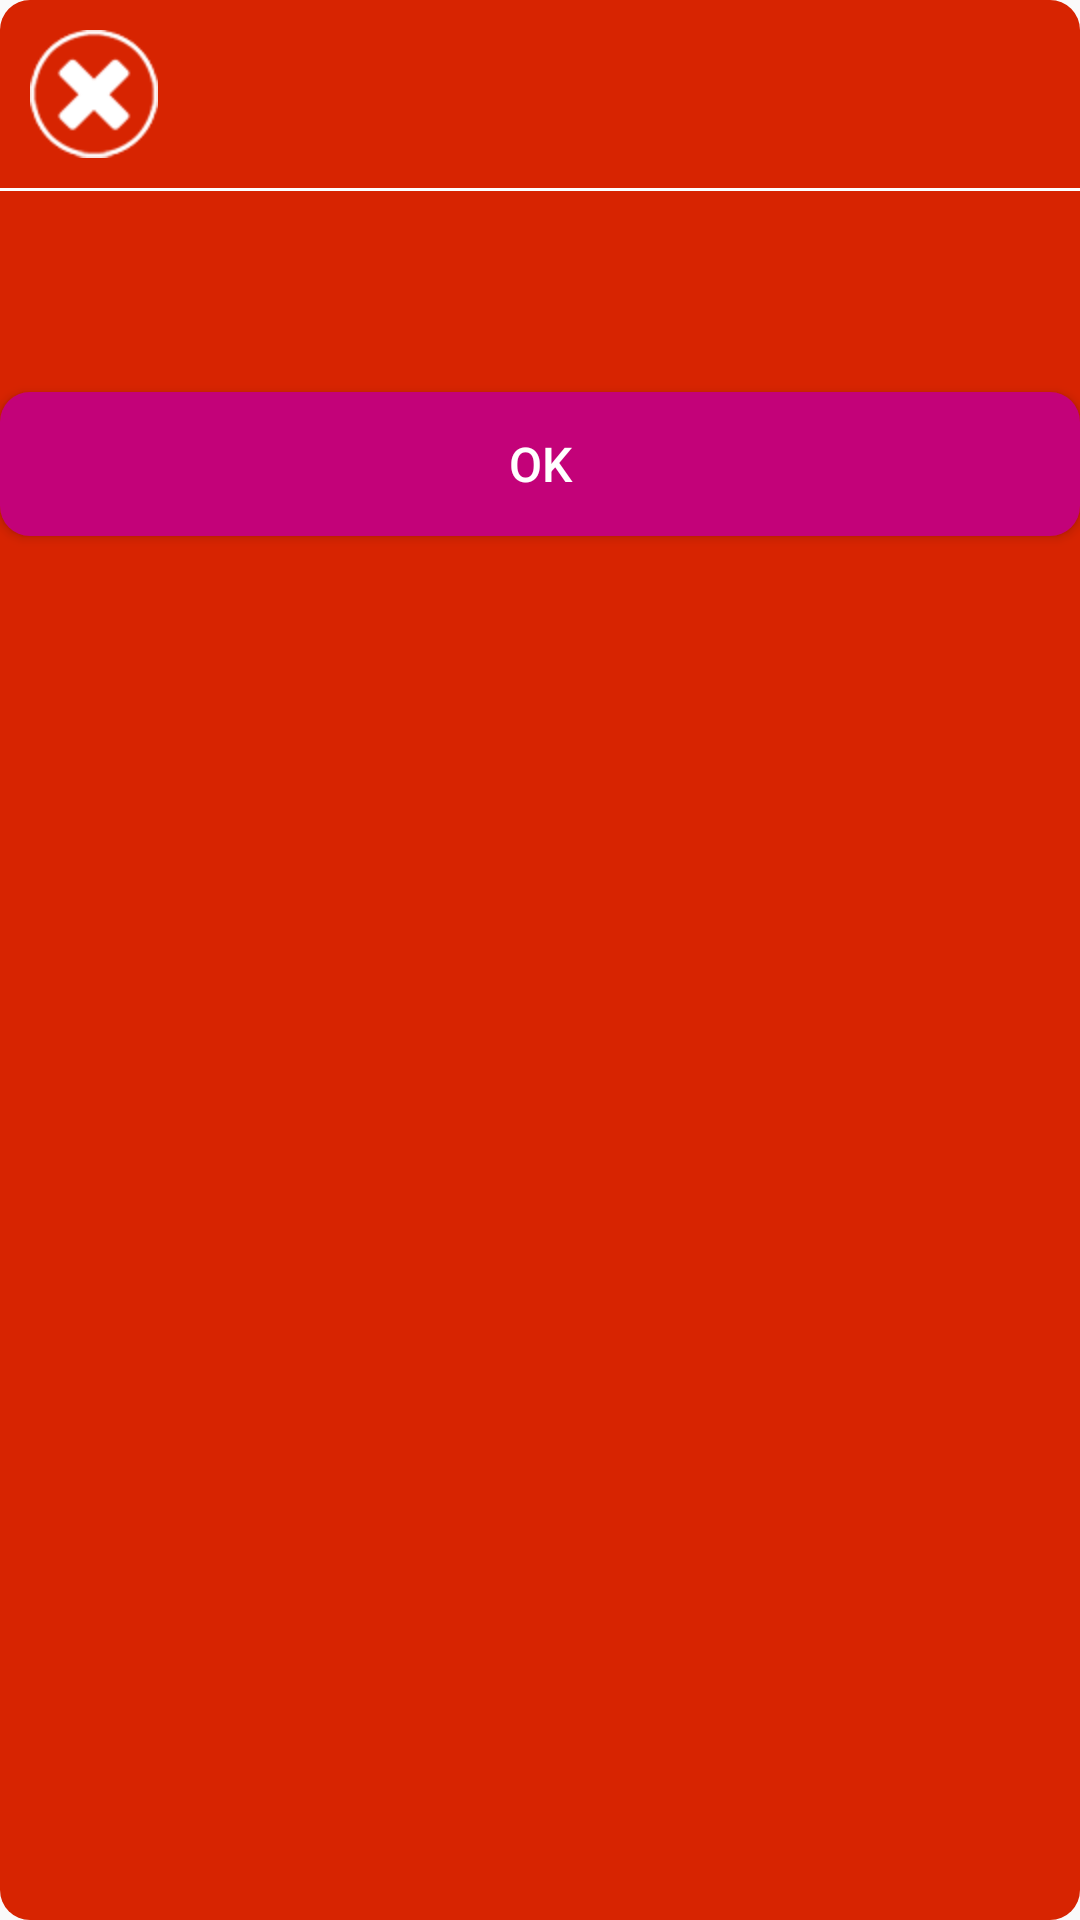

Here is an Android app screen rendered from its layout file. Give the layout XML and the strings, colors and styles it references.
<!-- AndroidManifest.xml: application theme AppTheme -->
<!-- res/layout/dialog_err.xml -->
<LinearLayout xmlns:android="http://schemas.android.com/apk/res/android"
    style="@style/layout_error"
    >
    <LinearLayout
        style="@style/layout_title"
        >
        <ImageView
            style="@style/image_error_title"
            />
        <TextView
            android:id="@+id/dialog_title"
            style="@style/dialog_title"
            />
    </LinearLayout>
    <LinearLayout
        style="@style/layout_separator"
        >
    </LinearLayout>

    <TextView
        android:id="@+id/dialog_text"
        style="@style/dialog_text"
        />
    <Button
        android:id="@+id/btn_ok"
        style="@style/button_single.dialog"
        />
</LinearLayout>
<!-- resources referenced by this layout -->
<resources>
  <style name="button_single.dialog">
          <item name="android:text">@string/Global_ok</item>
          <item name="android:layout_width">match_parent</item>
      </style>
  <style name="dialog_text">
          <item name="android:layout_width">match_parent</item>
          <item name="android:layout_height">wrap_content</item>
          <item name="android:textColor">@color/text_color1</item>
          <item name="android:textSize">@dimen/text1</item>
          <item name="android:padding">@dimen/padding3</item>
          <item name="android:gravity">center</item>
      </style>
  <style name="dialog_title">
          <item name="android:layout_width">wrap_content</item>
          <item name="android:layout_height">wrap_content</item>
          <item name="android:textColor">@color/text_color1</item>
          <item name="android:textSize">@dimen/text1</item>
          <item name="android:padding">@dimen/padding1</item>
          <item name="android:gravity">center_vertical</item>
      </style>
  <style name="image_error_title">
          <item name="android:layout_width">wrap_content</item>
          <item name="android:layout_height">wrap_content</item>
          <item name="android:layout_margin">@dimen/padding1</item>
          <item name="android:src">@mipmap/ic_err</item>
      </style>
  <style name="layout_error">
          <item name="android:layout_width">wrap_content</item>
          <item name="android:layout_height">wrap_content</item>
          <item name="android:layout_margin">@dimen/padding1</item>
          <item name="android:orientation">vertical</item>
          <item name="android:background">@drawable/container_error</item>
      </style>
  <style name="layout_separator">
          <item name="android:layout_width">match_parent</item>
          <item name="android:layout_height">@dimen/dialog_separator</item>
          <item name="android:orientation">horizontal</item>
          <item name="android:background">@color/bck_separator</item>
      </style>
  <style name="layout_title">
          <item name="android:layout_width">match_parent</item>
          <item name="android:layout_height">wrap_content</item>
          <item name="android:orientation">horizontal</item>
      </style>
  <style name="AppTheme" parent="Theme.AppCompat.Light.DarkActionBar">
          
          <item name="colorPrimary">@color/colorPrimary</item>
          <item name="colorPrimaryDark">@color/colorPrimaryDark</item>
          <item name="colorAccent">@color/colorAccent</item>
      </style>
  <string name="Global_ok">OK</string>
  <color name="text_color1">#FFFFFF</color>
  <dimen name="text1">20sp</dimen>
  <dimen name="padding3">20dp</dimen>
  <dimen name="padding1">10dp</dimen>
  <!-- drawable container_error (drawable) -->
  <?xml version="1.0" encoding="utf-8"?>
  <shape xmlns:android="http://schemas.android.com/apk/res/android"
      android:shape="rectangle">
      <solid android:color="@color/bck_error_message"/>
      <corners
          android:radius="10dp"
          />
  </shape>
  <dimen name="dialog_separator">1dp</dimen>
  <color name="bck_separator">#ffffff</color>
  <color name="colorPrimary">#c30279</color>
  <color name="colorPrimaryDark">#aaaaaa</color>
  <color name="colorAccent">#c30279</color>
  <color name="bck_error_message">#D72401</color>
</resources>
